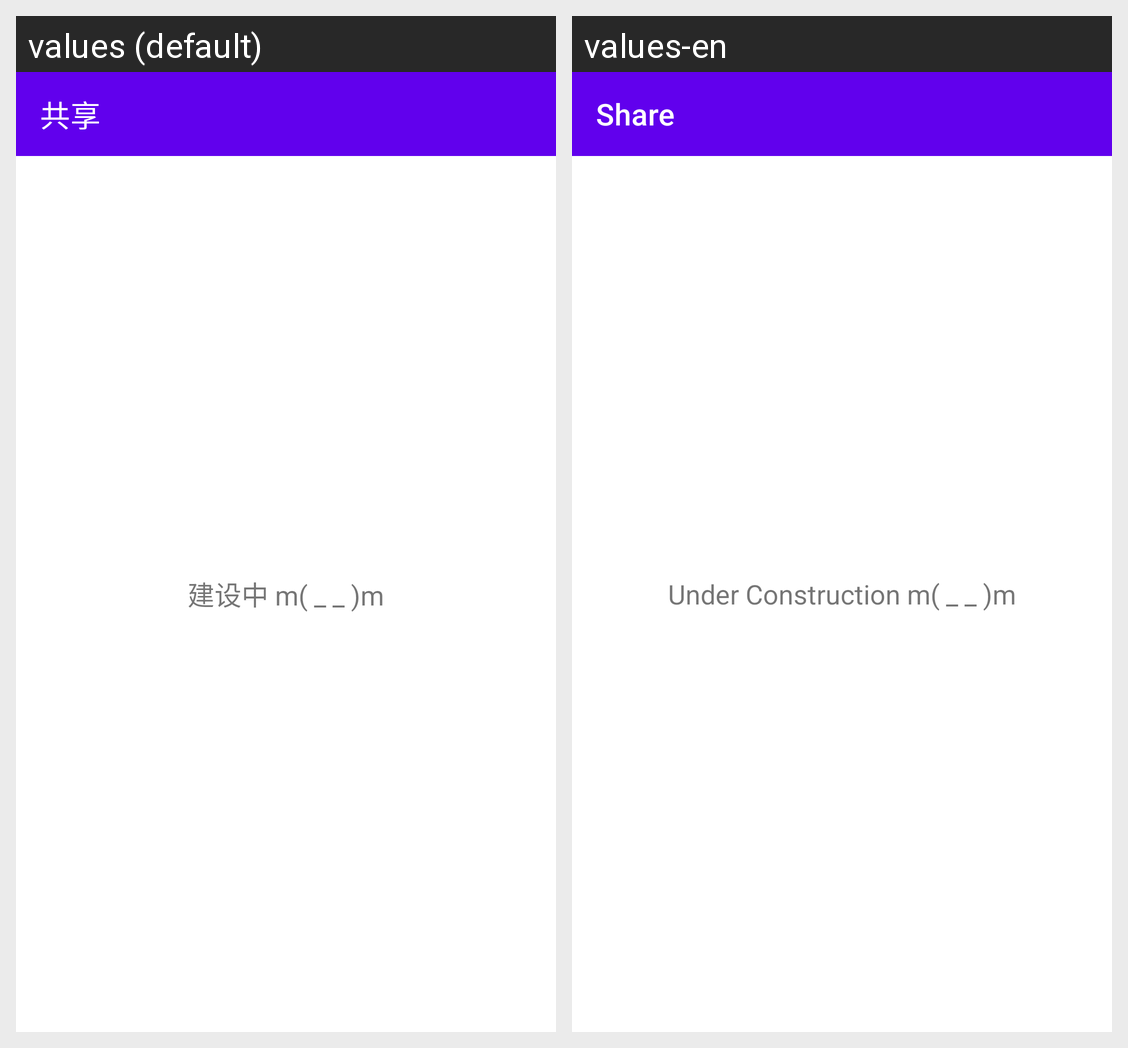

The same Android screen rendered under two of its app's locales, left to right. List the strings drawn on it with the default value and each locale's translation.
Android screen res/layout/fragment_share.xml rendered under 2 locales, left to right: values (default), values-en. Device: Nexus 5 (rendered at 1080×1920; each locale shown at half size, 540×960, under a caption strip naming it); theme AppTheme.
Strings drawn on this screen, with the default value and each locale's value (text and hints the layout hard-codes, and strings that could not be matched under every locale, appear in the picture but are not listed):

share
  values: 共享
  values-en: Share

under_construction
  values: 建设中 m( _ _ )m
  values-en: Under Construction m( _ _ )m
